Labelled photos from "dataset", an image-classification folder in MayuriNarute/BTech-Project-2025. The possible labels are: basophil, eosinophil, erythroblast, lymphocyte, monocyte, neutrophil, platelet.

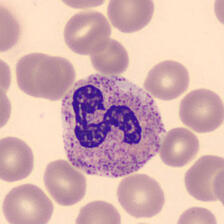
Label: neutrophil

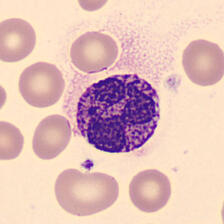
Label: basophil

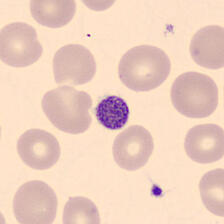
Label: platelet

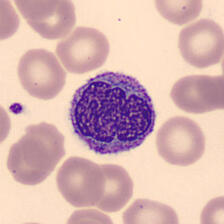
Label: monocyte

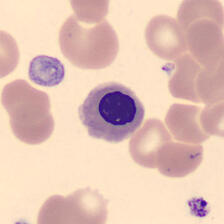
Label: erythroblast

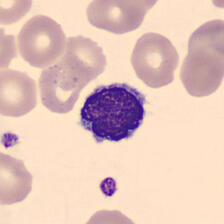
Label: lymphocyte
